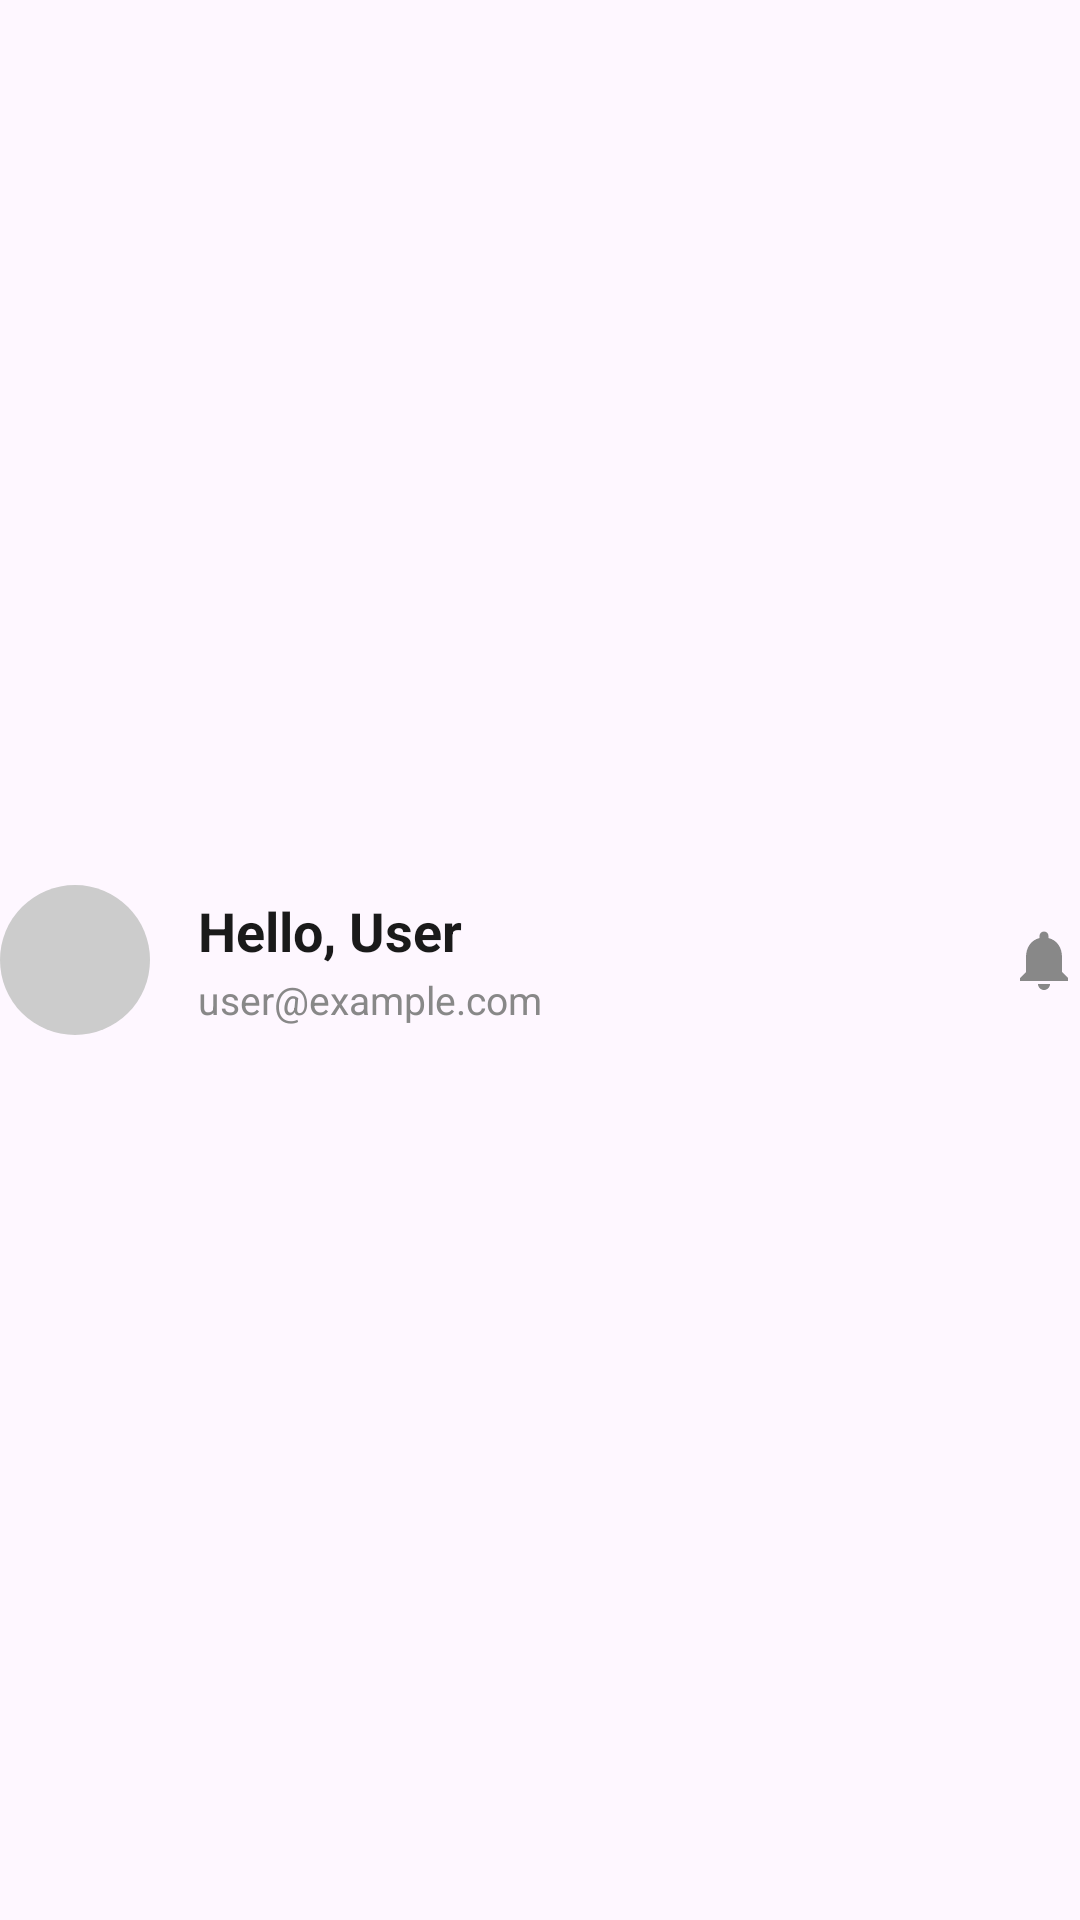

Reconstruct the res/layout file that produces this screen, plus the resources it refers to.
<!-- AndroidManifest.xml: application theme Theme.UtangLog -->
<!-- res/layout/header_profile.xml -->
<?xml version="1.0" encoding="utf-8"?>
<LinearLayout xmlns:android="http://schemas.android.com/apk/res/android"
    android:layout_width="match_parent"
    android:layout_height="wrap_content"
    android:orientation="horizontal"
    android:gravity="center_vertical"
    android:layout_marginBottom="24dp">

    
    <FrameLayout
        android:layout_width="50dp"
        android:layout_height="50dp"
        android:layout_marginEnd="16dp"
        android:background="@drawable/circle_background" />

    
    <LinearLayout
        android:layout_width="0dp"
        android:layout_height="wrap_content"
        android:layout_weight="1"
        android:orientation="vertical">

        <TextView
            android:id="@+id/greeting_text"
            android:layout_width="wrap_content"
            android:layout_height="wrap_content"
            android:text="Hello, User"
            android:textSize="18sp"
            android:textStyle="bold"
            android:textColor="@color/black" />

        <TextView
            android:id="@+id/user_email"
            android:layout_width="wrap_content"
            android:layout_height="wrap_content"
            android:text="user@example.com"
            android:textSize="13sp"
            android:textColor="@color/gray_dark"
            android:layout_marginTop="2dp" />

    </LinearLayout>

    
    <ImageView
        android:id="@+id/notification_icon"
        android:layout_width="24dp"
        android:layout_height="24dp"
        android:src="@drawable/ic_bell" />

</LinearLayout>
<!-- resources referenced by this layout -->
<resources>
  <color name="black">#1A1A1A</color>
  <color name="gray_dark">#888888</color>
  <!-- drawable circle_background (drawable) -->
  <?xml version="1.0" encoding="utf-8"?>
  <shape xmlns:android="http://schemas.android.com/apk/res/android"
      android:shape="oval">
      <solid android:color="@color/gray_light" />
      <size android:width="50dp" android:height="50dp" />
  </shape>
  <!-- drawable ic_bell (drawable) -->
  <?xml version="1.0" encoding="utf-8"?>
  <vector xmlns:android="http://schemas.android.com/apk/res/android"
      android:width="24dp"
      android:height="24dp"
      android:viewportWidth="24"
      android:viewportHeight="24">
      <path
          android:fillColor="@color/gray_dark"
          android:pathData="M12,22c1.1,0 2,-0.9 2,-2h-4c0,1.1 0.89,2 2,2zm6,-6v-5c0,-3.07 -1.64,-5.64 -4.5,-6.32V4c0,-0.83 -0.67,-1.5 -1.5,-1.5s-1.5,0.67 -1.5,1.5v0.68C7.63,5.36 6,7.93 6,11v5l-2,2v1h16v-1l-2,-2z"/>
  </vector>
  <style name="Theme.UtangLog" parent="Base.Theme.UtangLog" />
  <color name="gray_light">#CCCCCC</color>
  <style name="Base.Theme.UtangLog" parent="Theme.Material3.DayNight.NoActionBar">
          
          
      </style>
</resources>
